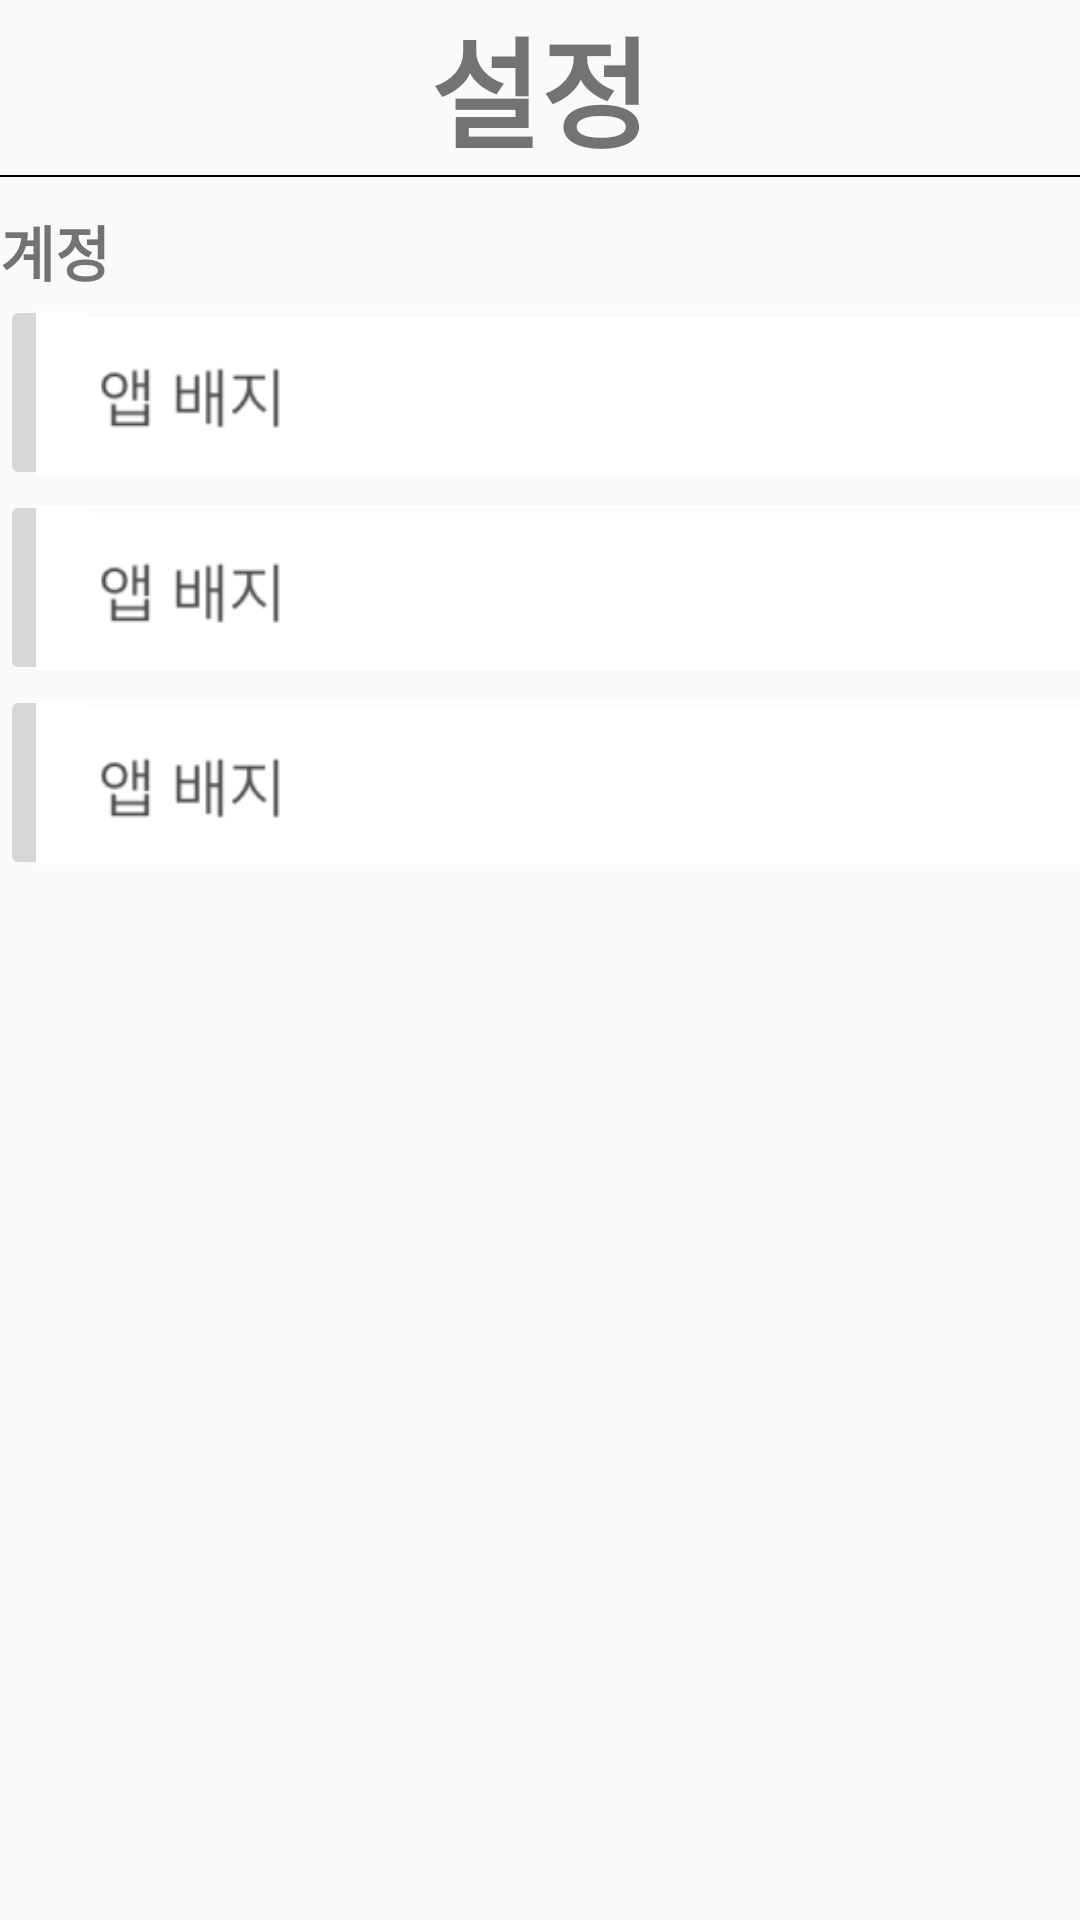

Write the Android layout XML for this screen, with the resource values it uses.
<!-- AndroidManifest.xml: application theme Theme.Aryee -->
<!-- res/layout/activity_sub.xml -->
<?xml version="1.0" encoding="utf-8"?>
<LinearLayout
    xmlns:android="http://schemas.android.com/apk/res/android"
    xmlns:app="http://schemas.android.com/apk/res-auto"
    xmlns:tools="http://schemas.android.com/tools"
    android:layout_width="match_parent"
    android:layout_height="match_parent"
    android:orientation="vertical"
    tools:context=".SubActivity">

    <TextView
        android:id="@+id/textView3"
        android:layout_width="wrap_content"
        android:layout_height="wrap_content"

        android:text="설정"
        android:textSize="40sp"
        android:textStyle="bold"
        android:layout_gravity="center_horizontal"/>
    <View
        android:background="@color/black"
        android:layout_width="match_parent"
        android:layout_height="2px"
    />
    <TextView
        android:id="@+id/textView4"
        android:layout_width="wrap_content"
        android:layout_height="wrap_content"

        android:text="계정"
        android:layout_marginTop="10dp"
        android:textSize="20sp"
        android:textStyle="bold" />



        <ImageButton
            android:id="@+id/imagebutton"
            android:layout_width="433dp"
            android:layout_height="65dp"

            android:scaleType="centerCrop"
            app:srcCompat="@drawable/test" />
        <ImageButton
            android:id="@+id/imagebutton3"
            android:layout_width="433dp"
            android:layout_height="65dp"
            android:scaleType="centerCrop"
            app:srcCompat="@drawable/test" />
        <ImageButton
            android:id="@+id/imagebutton4"
            android:layout_width="433dp"
            android:layout_height="65dp"
            android:scaleType="centerCrop"
            app:srcCompat="@drawable/test" />
    <LinearLayout
        android:layout_width="match_parent"
        android:layout_height="match_parent"
        android:layout_marginTop="350dp"
        android:orientation="vertical">
    <View
        android:background="@color/black"
        android:layout_width="match_parent"
        android:layout_height="2px"
        />
    <LinearLayout
        android:layout_width="match_parent"

        android:layout_height="80dp"
        android:orientation="horizontal">

        <ImageButton
            android:id="@+id/imageButton"
            android:layout_width="5dp"
            android:layout_height="80dp"
            android:layout_weight="1"
            android:background ="@color/white"
            app:srcCompat="@drawable/task" />

        <ImageButton
            android:id="@+id/imageButton2"
            android:layout_marginLeft="50dp"
            android:layout_marginRight="50dp"
            android:layout_width="5dp"
            android:layout_height="80dp"
            android:layout_weight="1"
            android:background ="@color/white"
            app:srcCompat="@drawable/calinder" />

        <ImageButton
            android:id="@+id/imageButton3"
            android:layout_width="5dp"
            android:layout_height="80dp"
            android:layout_weight="1"
            android:background="@color/white"
            app:srcCompat="@drawable/setting" />
        </LinearLayout>

    </LinearLayout>

</LinearLayout>
<!-- resources referenced by this layout -->
<resources>
  <!-- drawable calinder: png bitmap (drawable, 706 bytes) -->
  <!-- drawable setting: png bitmap (drawable, 981 bytes) -->
  <!-- drawable task: png bitmap (drawable, 1165 bytes) -->
  <!-- drawable test: png bitmap (drawable, 2699 bytes) -->
  <style name="Theme.Aryee" parent="Theme.AppCompat.Light.DarkActionBar">
          <item name="windowNoTitle">true</item>
          
          <item name="colorPrimary">@color/purple_500</item>
          <item name="colorPrimaryDark">@color/purple_700</item>
          <item name="colorAccent">@color/teal_200</item>
          
      </style>
  <!-- not gathered from this repository: default colours our renderer supplied (Android Studio template values) -->
  <color name="purple_500">#FF6200EE</color>
  <color name="purple_700">#FF3700B3</color>
  <color name="teal_200">#FF03DAC5</color>
  <color name="black">#FF000000</color>
  <color name="white">#FFFFFFFF</color>
</resources>
